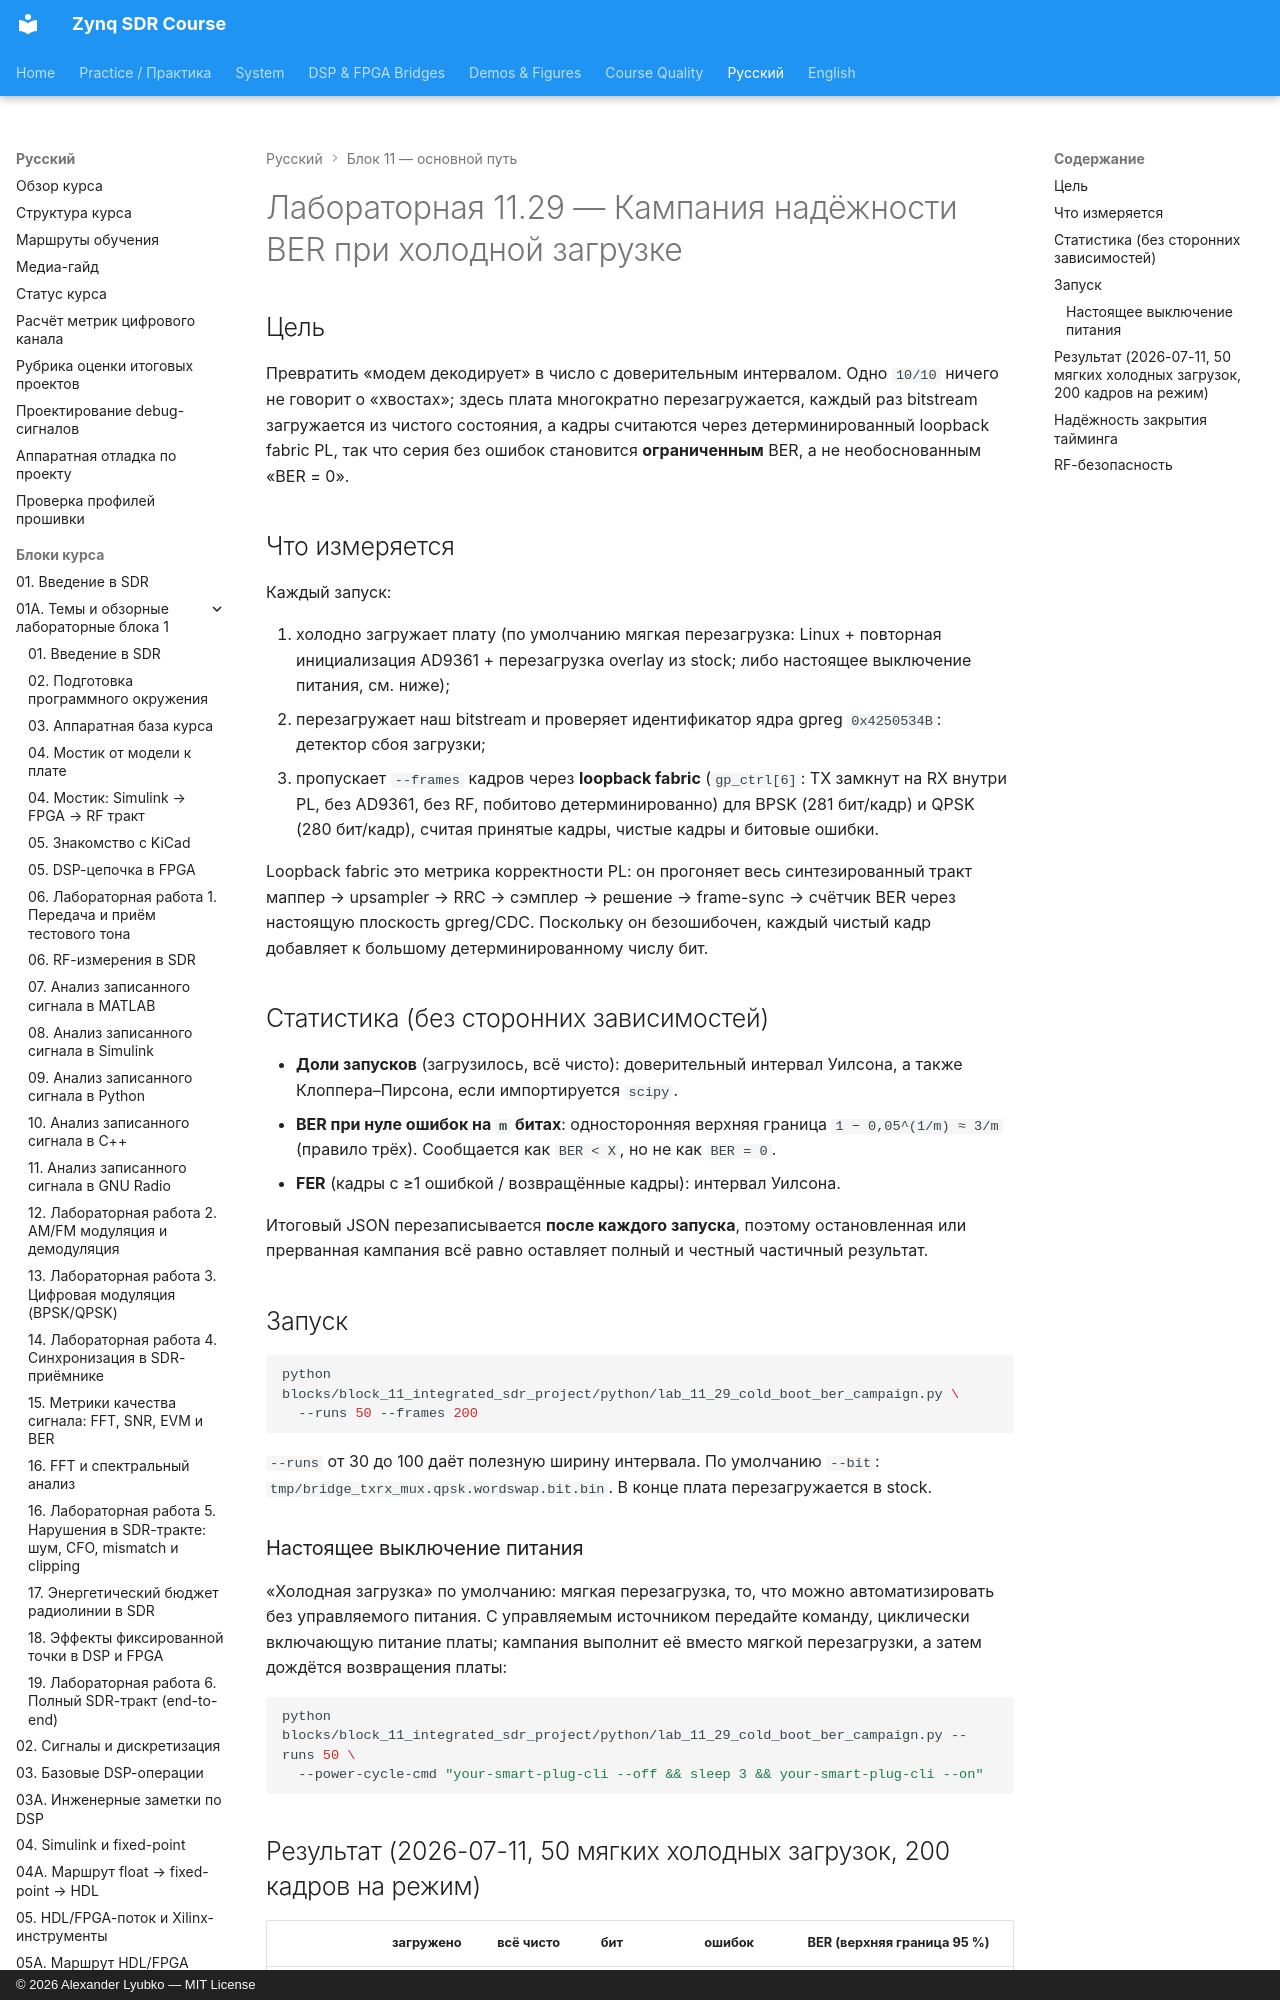

repository: Lay007/zynq-sdr-course · page: ru/labs/lab-11-29-cold-boot-ber-campaign/index.html · generator: mkdocs · copyright: © 2026 Alexander Lyubko — MIT License

# Лабораторная 11.29 — Кампания надёжности BER при холодной загрузке

## Цель

Превратить «модем декодирует» в число с доверительным интервалом. Одно `10/10` ничего не говорит о «хвостах»; здесь плата многократно перезагружается, каждый раз bitstream загружается из чистого состояния, а кадры считаются через детерминированный loopback fabric PL, так что серия без ошибок становится **ограниченным** BER, а не необоснованным «BER = 0».
